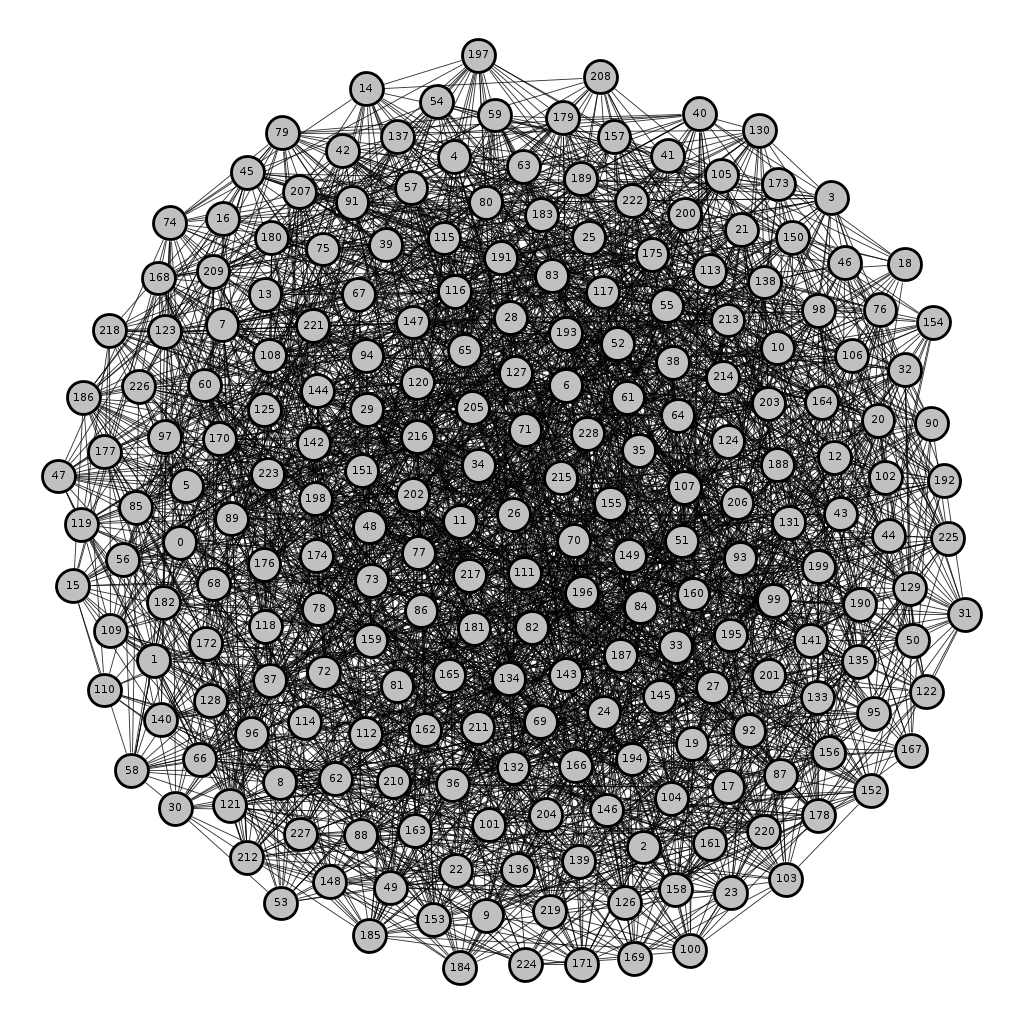

Source data for this figure (header and first rows):
source, target, weight
0, 2, 1
0, 8, 1
0, 10, 1
0, 13, 1
0, 20, 1
0, 27, 1
0, 28, 1
0, 42, 1
0, 45, 1
0, 47, 1
0, 68, 1
0, 89, 1
0, 90, 1
0, 95, 1
0, 101, 1
0, 125, 1
0, 127, 1
0, 132, 1
0, 135, 1
0, 137, 1
0, 161, 1
0, 166, 1
0, 177, 1
0, 184, 1
0, 198, 1
0, 208, 1
0, 225, 1
1, 4, 1
1, 26, 1
1, 30, 1
1, 43, 1
1, 50, 1
1, 61, 1
1, 64, 1
1, 71, 1
1, 72, 1
1, 87, 1
1, 98, 1
1, 107, 1
1, 116, 1
1, 132, 1
1, 142, 1
1, 149, 1
1, 168, 1
1, 180, 1
1, 189, 1
1, 193, 1
1, 201, 1
1, 204, 1
1, 209, 1
2, 8, 1
2, 17, 1
2, 29, 1
2, 41, 1
2, 49, 1
2, 52, 1
2, 56, 1
2, 65, 1
2, 66, 1
2, 76, 1
... 2,799 more rows
